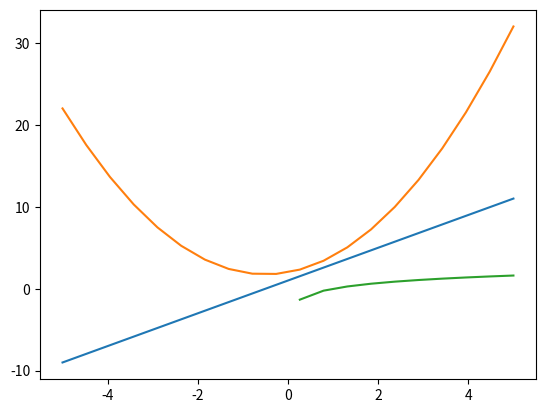
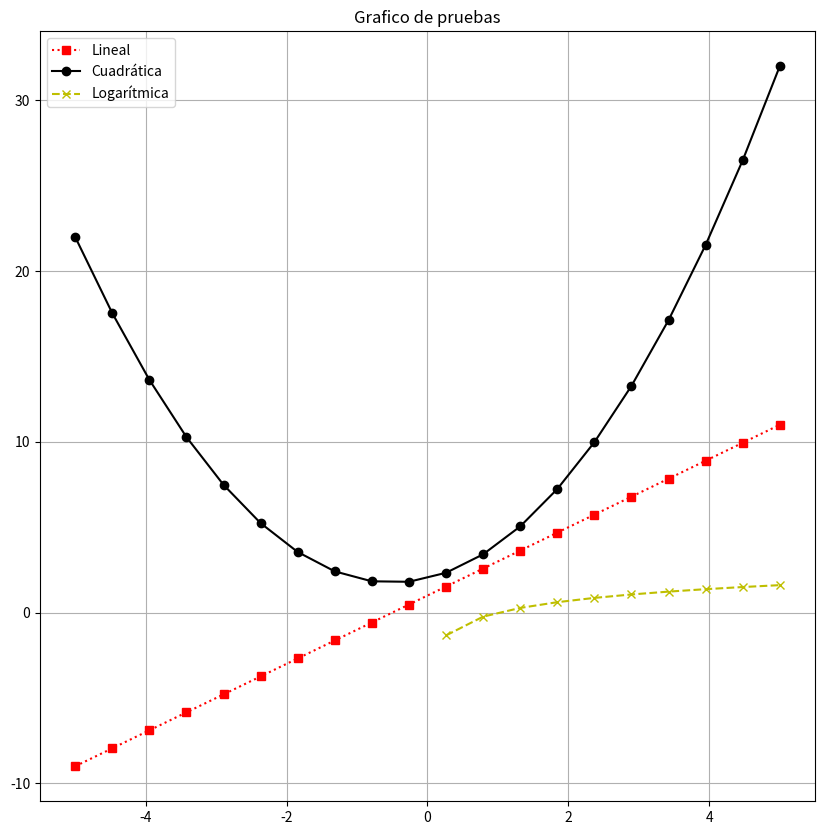
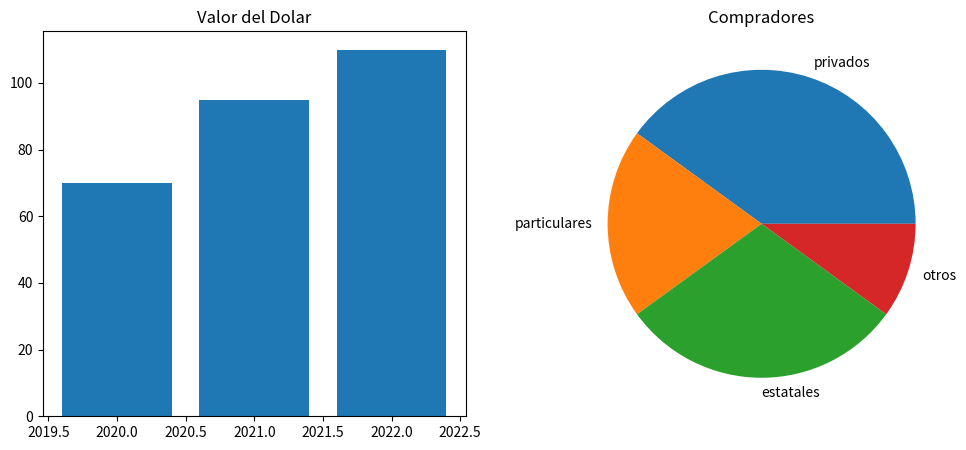

Here is the Python script that generated these plots, in order:
# =====================================================
#   PYTHON PARA ANÁLISIS DE DATOS
#   MÓDULO 06 – DESAFÍOS
# =====================================================

# =====================================================
#   EJERCICIO 1: CURVAS CON LINSPACE
# =====================================================
# Construir 3 gráficos de línea a partir de un array creado con la función
# linspace de numpy.

# a. Uno que represente una curva lineal.

import numpy as np
import pandas as pd
import matplotlib.pyplot as plt

x = np.linspace(-5,5,20)
y = 2*x + 1

plt.plot(x,y)

plt.show()

# b. Otro que represente una curva cuadrática.

x = np.linspace(-5,5,20)
w = x**2 + x + 2

plt.plot(x,w)

plt.show()

# c. Un tercero que represente una curva logarítmica.

x = np.linspace(-5,5,20)

xpositivo = x[x>0]
len(xpositivo)

u = np.log(xpositivo)

plt.plot(xpositivo,u)

plt.show()

# =====================================================
#   EJERCICIO 2: FORMATO Y SUBPLOTS
# =====================================================
# Para los gráficos realizados en el ejercicio anterior, hay que cambiar el formato.
# Además, los 3 gráficos deben de quedar en una sola figura juntos, hay que activar
# la grilla y ponerle el título a la figura "Gráfico de pruebas" y cambiar el tamaño
# del mismo para poder apreciarlo mejor, según corresponda.
#
# Agregar leyendas.
#
# a. El que representa la curva lineal, debe ser de color rojo y punteada (···),
#    con marcador del tipo "square marker".
#
# b. La curva cuadrática, sólida de color negro y con un marcador del tipo
#    "circle marker".
#
# c. La curva logarítmica debe ser discontinua (- - -) de color amarillo y con
#    marcador del tipo "x marker".

x = np.linspace(-5,5,20)
y = 2*x + 1
w = x**2 + x + 2
xpositivo = x[x>0]
u = np.log(xpositivo)

plt.figure(figsize=(10,10))
plt.plot(x,y,"r:s",label="Lineal")
plt.plot(x,w,"k-o",label="Cuadrática")
plt.plot(xpositivo,u,"y--x",label="Logarítmica")
plt.grid()
plt.title("Grafico de pruebas")
plt.legend()

plt.show()

# =====================================================
#   EJERCICIO 3: SUBPLOT CON BARRAS Y TORTA
# =====================================================
# Se tiene una lista de listas de la evolución del dólar por año y un diccionario
# con la demanda según porcentaje de los que compran dólares o hacen uso de la
# divisa en Argentina:
#
# dolarValor = [[2020,70], [2021,95], [2022,110]]  (Año – Valor dólar oficial)
#
# dolarComp = {"privados": 40, "particulares": 20, "estatales": 30, "otros": 10}
#
# Hacer un subplot con un gráfico de barras de dolarValor y una torta de dolarComp
# con sus respectivos títulos.

dolarValor = [[2020,70],[2021,95],[2022,110]]

anio = [n[0] for n in dolarValor]

valor = [n[1] for n in dolarValor]

dolarComp = {"privados":40,"particulares":20,"estatales":30,"otros":10}

plt.figure(figsize=(12,5))
plt.subplot(1,2,1)
plt.bar(anio,valor)
plt.title("Valor del Dolar")
plt.subplot(1,2,2)
plt.pie(list(dolarComp.values()),labels=list(dolarComp.keys()))
plt.title("Compradores")

plt.show()

# =====================================================
#    FIN DESAFÍOS MÓDULO 06 - PYTHON PARA ANÁLISIS DE DATOS
# =====================================================